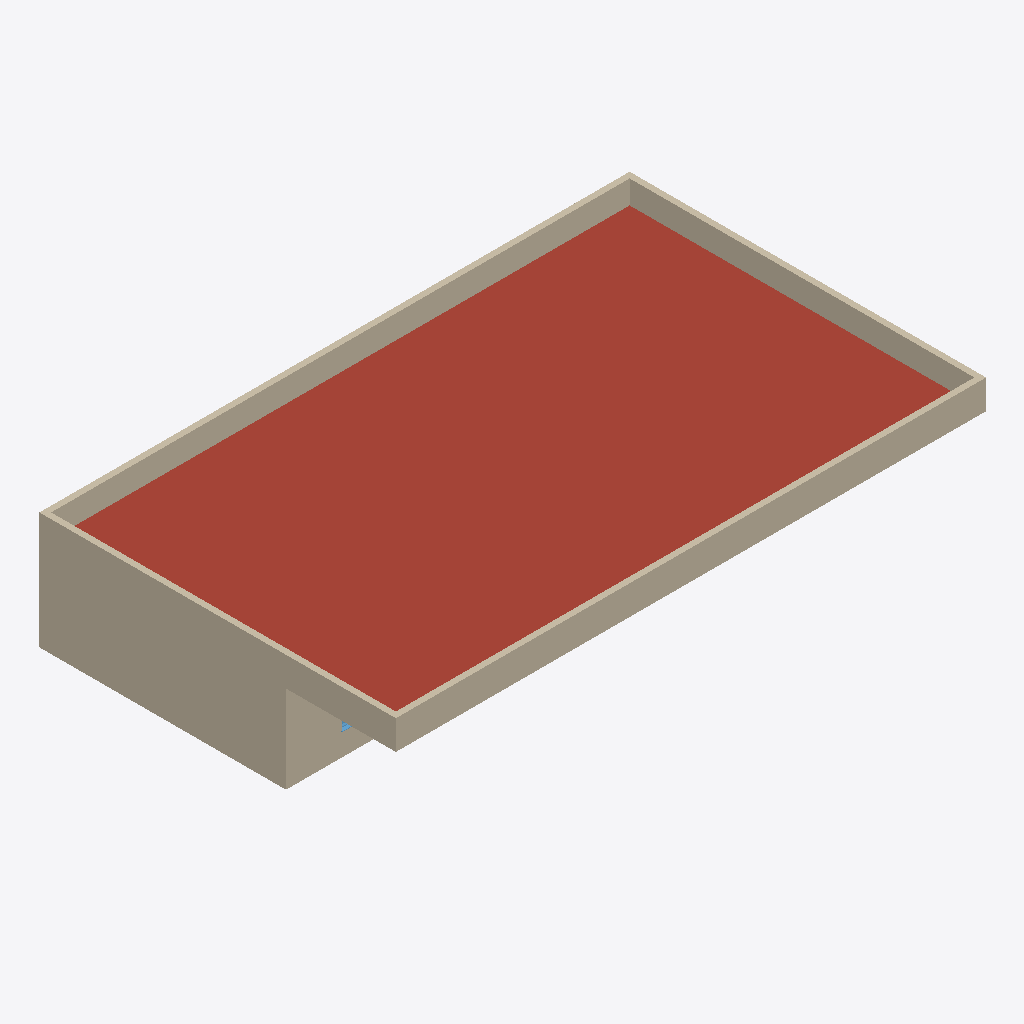
Isometric view of an IFC building model (IFC-SPF (STEP), schema IFC2X3, length unit metre), seen from the south-west, elements coloured by IFC class: 7 walls (beige), 1 roof (red-brown), 1 window (light blue).
Extent 20.2 m × 12.3 m × 4.0 m (x, y, z). Storeys (2): Niveau 0 at 0.00 m; Niveau 1 at 3.00 m. Elements (18): 10 IfcWallStandardCase, 4 IfcDoor, 3 IfcWindow, 1 IfcRoof.

HEADER;
FILE_DESCRIPTION(('ViewDefinition [CoordinationView_V2.0]'),'2;1');
FILE_NAME('Numéro du projet','2015-04-14T23:44:35',(''),(''),'The EXPRESS Data Manager Version 5.02.0100.07 : 28 Aug 2013','20150303_0715(x64) - Exporter 15.2.0.0 - Interface alternative d''export 15.2.0.0','');
FILE_SCHEMA(('IFC2X3'));
ENDSEC;
DATA;
#90=IFCPROJECT('17jcvswunFGRol$pEKWyLS',#41,'Numéro du projet',$,$,'Nom du projet','Etat du projet',(#82),#77);
#2966=IFCSITE('17jcvswunFGRol$pEKWyLU',#41,'Default',$,'',#2965,$,$,.ELEMENT.,$,$,$,$,$);
#100=IFCBUILDING('17jcvswunFGRol$pEKWyLT',#41,'',$,$,#32,$,'',.ELEMENT.,$,$,$);
#109=IFCBUILDINGSTOREY('17jcvswunFGRol$pDhV3ZC',#41,'Niveau 0',$,$,#107,$,'Niveau 0',.ELEMENT.,-1.949161E-14);
#115=IFCBUILDINGSTOREY('17jcvswunFGRol$pDhV3tQ',#41,'Niveau 1',$,$,#114,$,'Niveau 1',.ELEMENT.,2.99999999999998);
#512=IFCROOF('0t4BAHeZL2$Rr8n6KwP49Z',#41,'Toit de base:Toit - 200 mm:234477',$,'Toit de base:Toit - 200 mm',#509,$,'234477',.NOTDEFINED.);
#299=IFCWALLSTANDARDCASE('0t4BAHeZL2$Rr8n6KwP48w',#41,'Mur de base:Générique - Ext. 200 mm:234420',$,'Mur de base:Générique - Ext. 200 mm:29331',#279,#297,'234420');
#465=IFCWALLSTANDARDCASE('0t4BAHeZL2$Rr8n6KwP49J',#41,'Mur de base:Générique - Ext. 200 mm:234461',$,'Mur de base:Générique - Ext. 200 mm:29331',#445,#463,'234461');
#399=IFCWALLSTANDARDCASE('0t4BAHeZL2$Rr8n6KwP49L',#41,'Mur de base:Générique - Ext. 200 mm:234459',$,'Mur de base:Générique - Ext. 200 mm:29331',#378,#397,'234459');
#432=IFCWALLSTANDARDCASE('0t4BAHeZL2$Rr8n6KwP49I',#41,'Mur de base:Générique - Ext. 200 mm:234460',$,'Mur de base:Générique - Ext. 200 mm:29331',#412,#430,'234460');
#498=IFCWALLSTANDARDCASE('0t4BAHeZL2$Rr8n6KwP49G',#41,'Mur de base:Générique - Ext. 200 mm:234462',$,'Mur de base:Générique - Ext. 200 mm:29331',#478,#496,'234462');
#332=IFCWALLSTANDARDCASE('0t4BAHeZL2$Rr8n6KwP48x',#41,'Mur de base:Générique - Ext. 200 mm:234421',$,'Mur de base:Générique - Ext. 200 mm:29331',#312,#330,'234421');
#234=IFCWALLSTANDARDCASE('0t4BAHeZL2$Rr8n6KwP48z',#41,'Mur de base:Générique - Ext. 200 mm:234419',$,'Mur de base:Générique - Ext. 200 mm:29331',#207,#232,'234419');
#2842=IFCWINDOW('0t4BAHeZL2$Rr8n6KwP4Kl',#41,'1 Vantail - Droit:0.60 m x 0.95 m - Appui en aluminium:234657',$,'0.60 m x 0.95 m - Appui en aluminium',#3475,#2836,'234657',1.08,0.699999999999999);
ENDSEC;